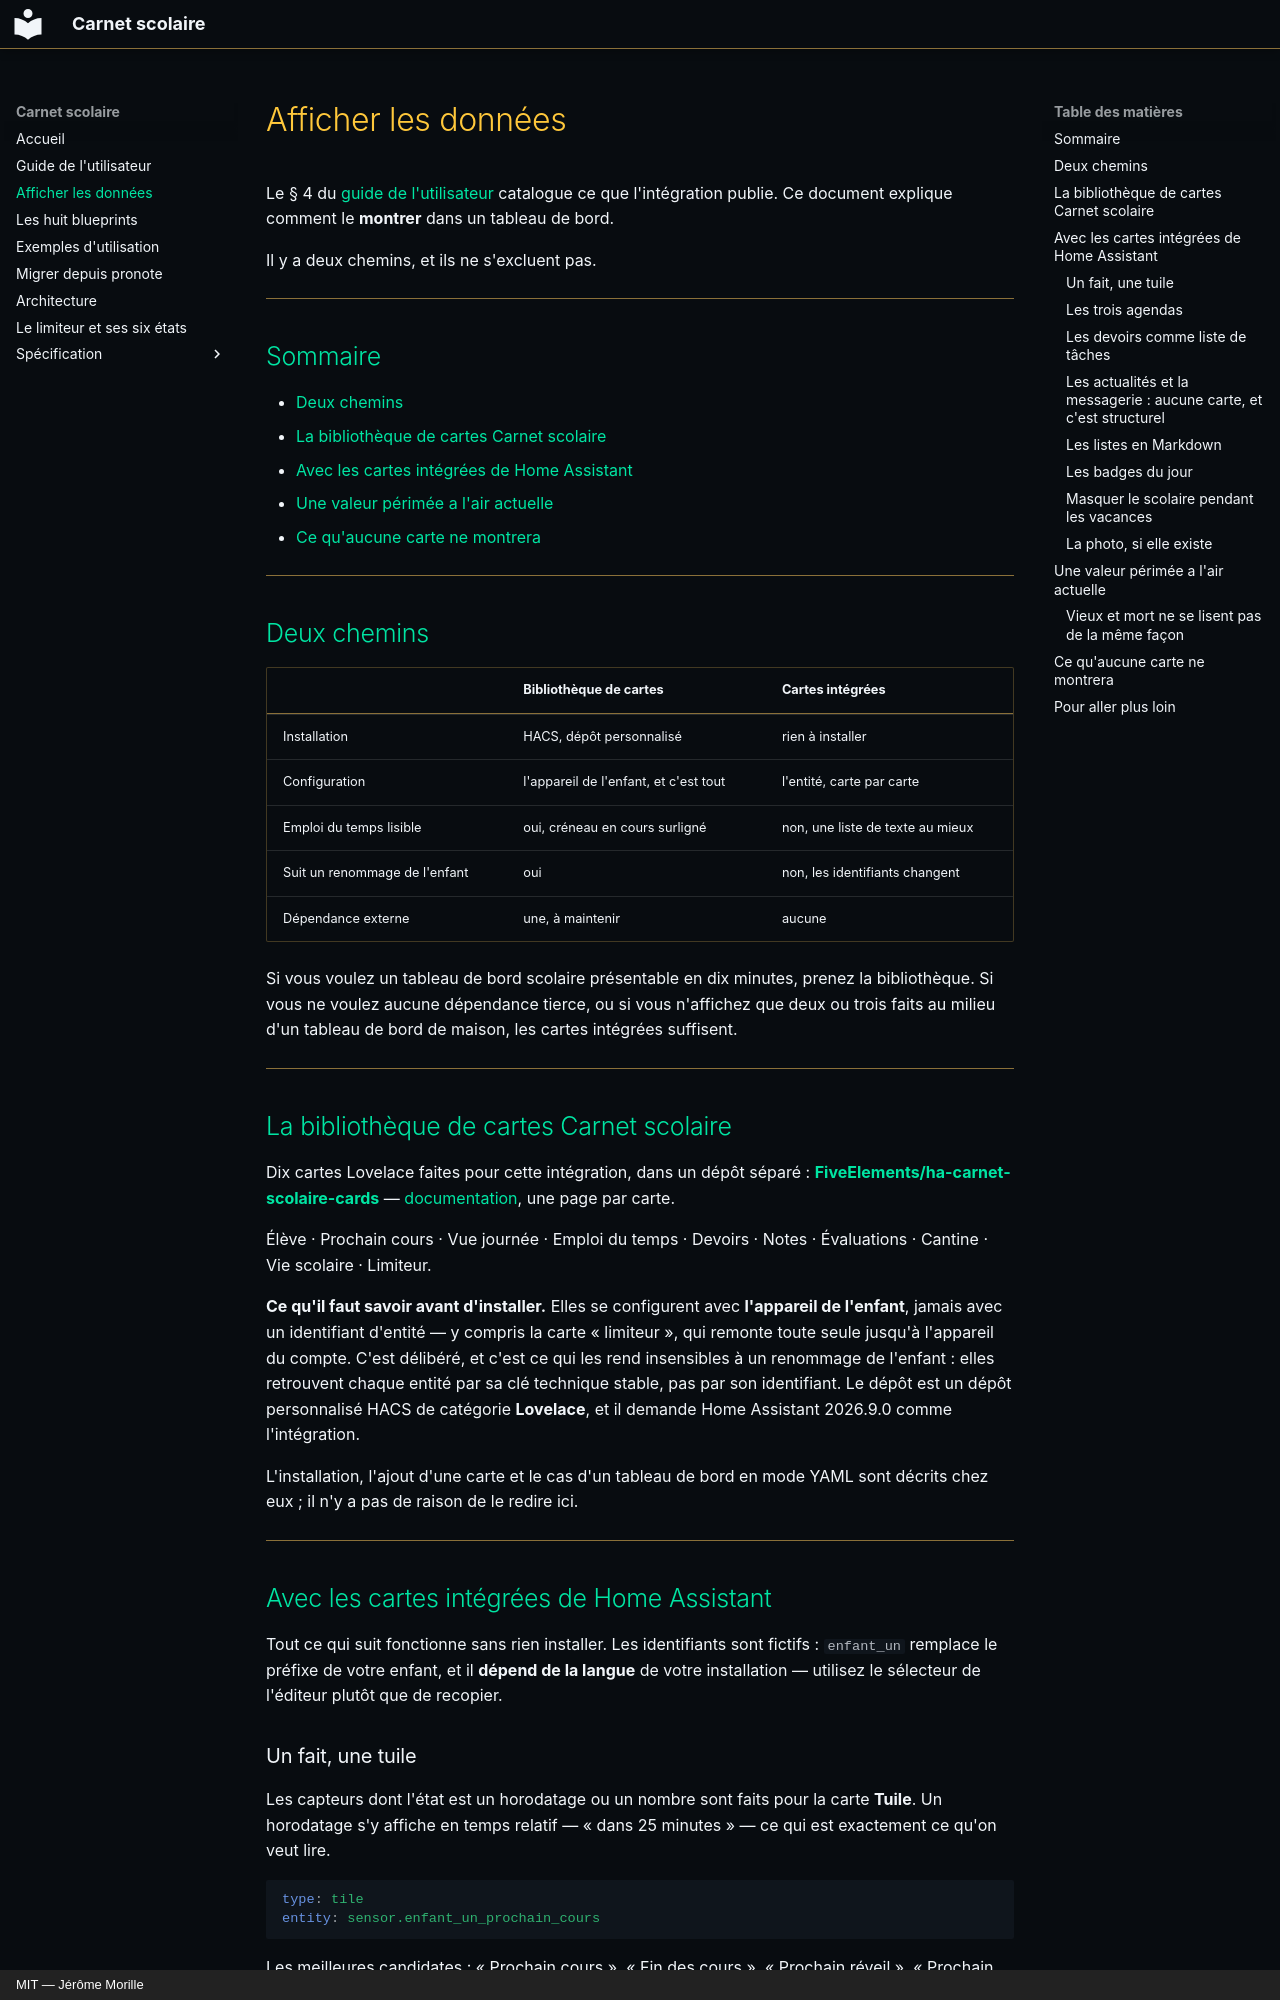

repository: FiveElements/ha-pronote-ng · page: AFFICHER-LES-DONNEES/index.html · generator: mkdocs · copyright: MIT — Jérôme Morille

# Afficher les données

Le § 4 du [guide de l'utilisateur](GUIDE-UTILISATEUR.md#4-catalogue-des-entités)
catalogue ce que l'intégration publie. Ce document explique comment le
**montrer** dans un tableau de bord.

Il y a deux chemins, et ils ne s'excluent pas.

---

## Sommaire

- [Deux chemins](#deux-chemins)
- [La bibliothèque de cartes Carnet scolaire](#la-bibliothèque-de-cartes-carnet-scolaire)
- [Avec les cartes intégrées de Home Assistant](#avec-les-cartes-intégrées-de-home-assistant)
- [Une valeur périmée a l'air actuelle](#une-valeur-périmée-a-lair-actuelle)
- [Ce qu'aucune carte ne montrera](#ce-quaucune-carte-ne-montrera)

---

## Deux chemins

| | Bibliothèque de cartes | Cartes intégrées |
| --- | --- | --- |
| Installation | HACS, dépôt personnalisé | rien à installer |
| Configuration | l'appareil de l'enfant, et c'est tout | l'entité, carte par carte |
| Emploi du temps lisible | oui, créneau en cours surligné | non, une liste de texte au mieux |
| Suit un renommage de l'enfant | oui | non, les identifiants changent |
| Dépendance externe | une, à maintenir | aucune |

Si vous voulez un tableau de bord scolaire présentable en dix minutes, prenez
la bibliothèque. Si vous ne voulez aucune dépendance tierce, ou si vous
n'affichez que deux ou trois faits au milieu d'un tableau de bord de maison,
les cartes intégrées suffisent.

---

## La bibliothèque de cartes Carnet scolaire

Dix cartes Lovelace faites pour cette intégration, dans un dépôt séparé :
**[FiveElements/ha-carnet-scolaire-cards](https://github.com/FiveElements/ha-carnet-scolaire-cards)**
— [documentation](https://fiveelements.github.io/ha-carnet-scolaire-cards/), une
page par carte.

Élève · Prochain cours · Vue journée · Emploi du temps · Devoirs · Notes ·
Évaluations · Cantine · Vie scolaire · Limiteur.

**Ce qu'il faut savoir avant d'installer.** Elles se configurent avec
**l'appareil de l'enfant**, jamais avec un identifiant d'entité — y compris la
carte « limiteur », qui remonte toute seule jusqu'à l'appareil du compte. C'est
délibéré, et c'est ce qui les rend insensibles à un renommage de l'enfant : elles
retrouvent chaque entité par sa clé technique stable, pas par son identifiant.
Le dépôt est un dépôt personnalisé HACS de catégorie **Lovelace**, et il demande
Home Assistant 2026.9.0 comme l'intégration.

L'installation, l'ajout d'une carte et le cas d'un tableau de bord en mode YAML
sont décrits chez eux ; il n'y a pas de raison de le redire ici.

---

## Avec les cartes intégrées de Home Assistant

Tout ce qui suit fonctionne sans rien installer. Les identifiants sont fictifs :
`enfant_un` remplace le préfixe de votre enfant, et il **dépend de la langue**
de votre installation — utilisez le sélecteur de l'éditeur plutôt que de
recopier.

### Un fait, une tuile

Les capteurs dont l'état est un horodatage ou un nombre sont faits pour la carte
**Tuile**. Un horodatage s'y affiche en temps relatif — « dans 25 minutes » —
ce qui est exactement ce qu'on veut lire.

```yaml
type: tile
entity: sensor.enfant_un_prochain_cours
```

Les meilleures candidates : « Prochain cours », « Fin des cours », « Prochain
réveil », « Prochain contrôle », « Devoirs à faire », « Moyenne générale ».

C'est le § 2.1 de la spécification qui rend cela possible : chaque fait qu'une
automatisation peut vouloir a **son état à lui**, un horodatage ou un nombre, et
jamais du texte. Une tuile n'a donc rien à mettre en forme.
